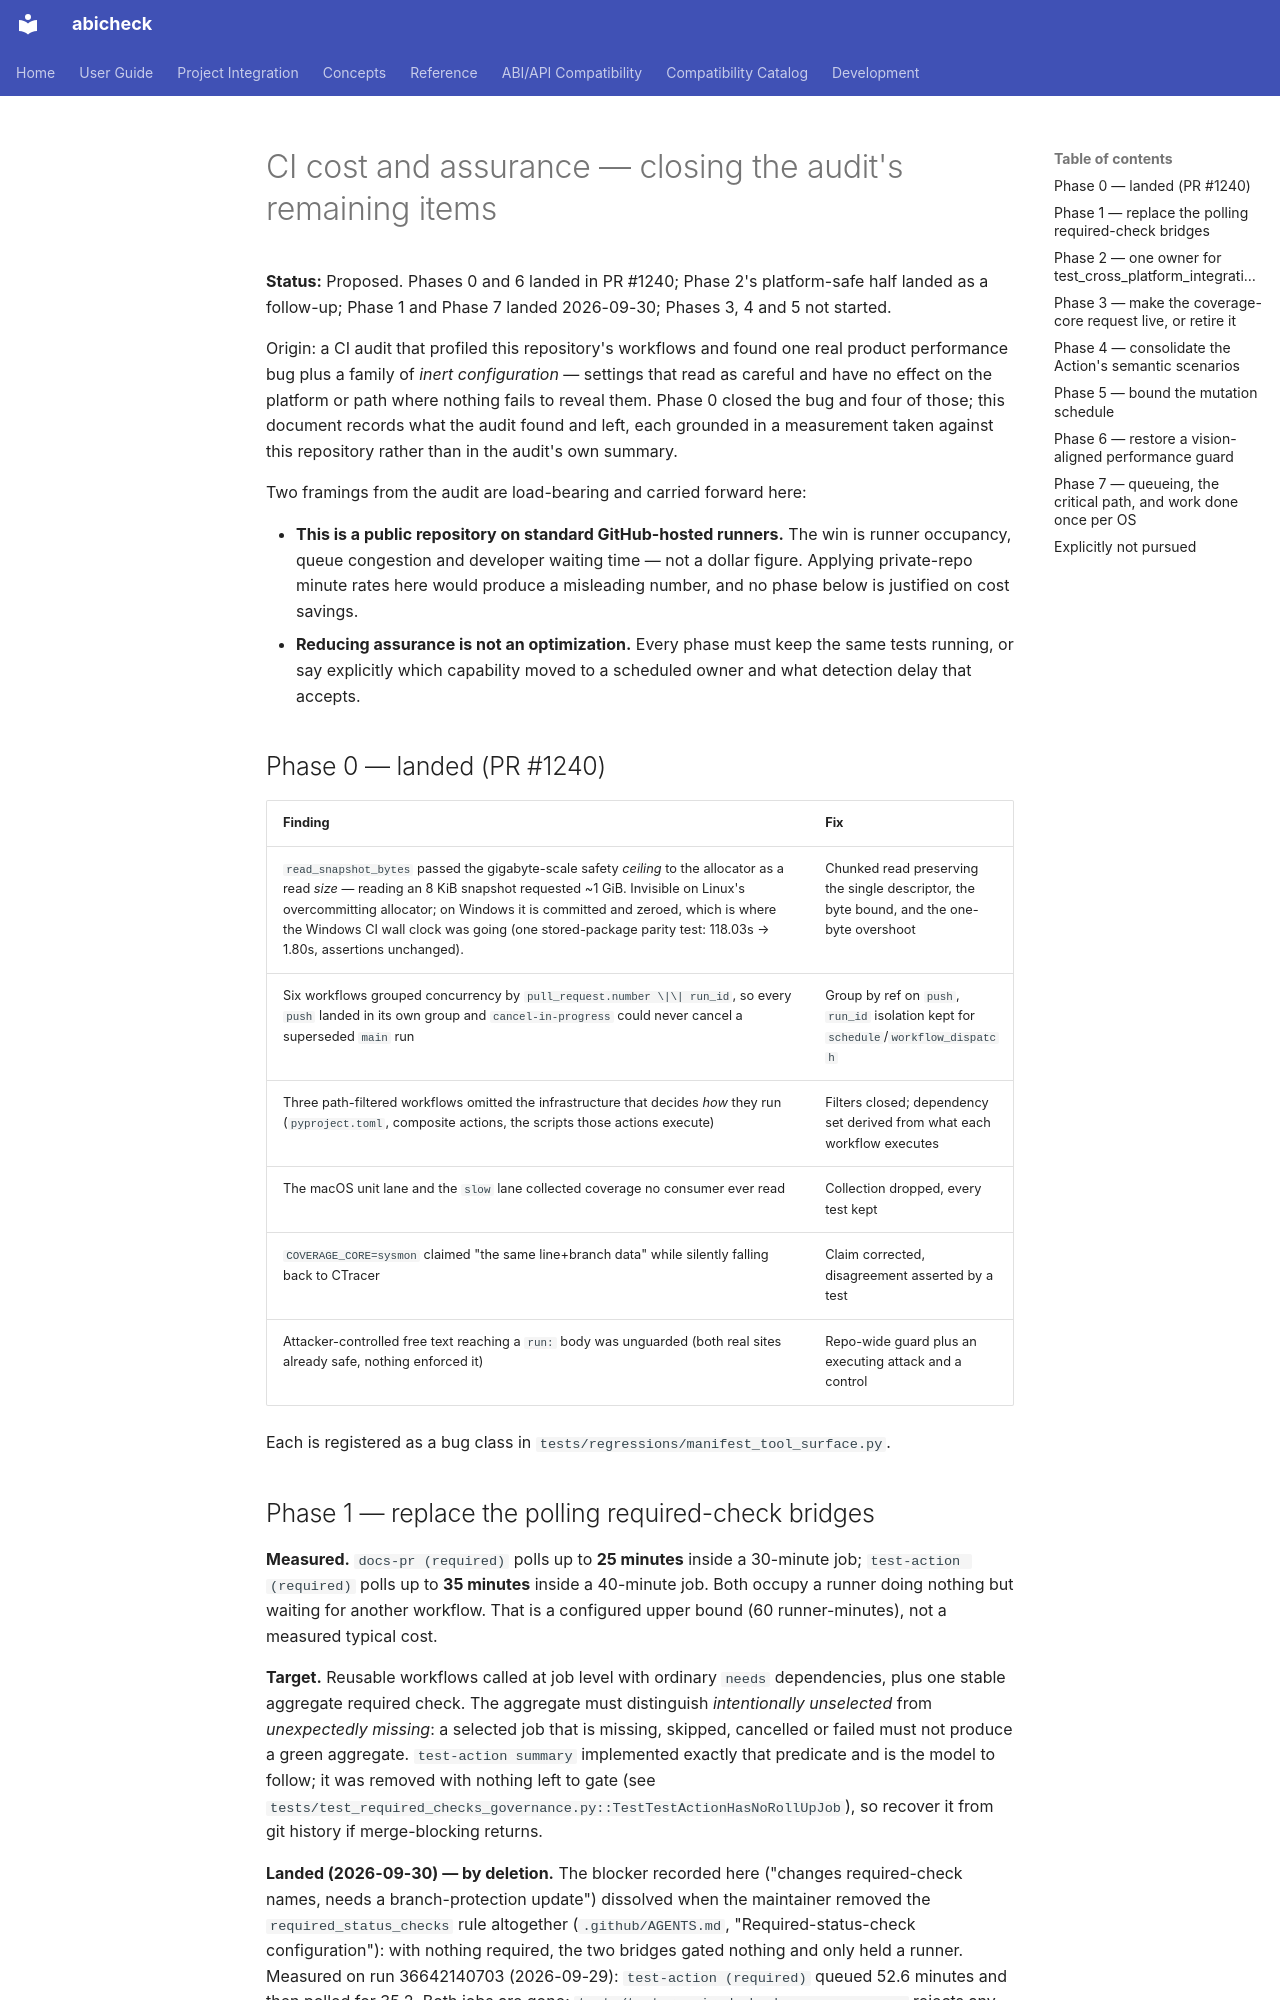

repository: abicheck/abicheck · page: contribute/plans/ci-cost-and-assurance/index.html · generator: mkdocs

# CI cost and assurance — closing the audit's remaining items

**Status:** Proposed. Phases 0 and 6 landed in PR #1240; Phase 2's platform-safe half landed as a follow-up; Phase 1 and Phase 7 landed 2026-09-30; Phases 3, 4 and 5 not started.

Origin: a CI audit that profiled this repository's workflows and found one
real product performance bug plus a family of *inert configuration* — settings
that read as careful and have no effect on the platform or path where nothing
fails to reveal them. Phase 0 closed the bug and four of those; this document
records what the audit found and left, each grounded in a measurement taken
against this repository rather than in the audit's own summary.

Two framings from the audit are load-bearing and carried forward here:

- **This is a public repository on standard GitHub-hosted runners.** The win is
  runner occupancy, queue congestion and developer waiting time — not a dollar
  figure. Applying private-repo minute rates here would produce a misleading
  number, and no phase below is justified on cost savings.
- **Reducing assurance is not an optimization.** Every phase must keep the
  same tests running, or say explicitly which capability moved to a scheduled
  owner and what detection delay that accepts.

## Phase 0 — landed (PR #1240)

| Finding | Fix |
|---|---|
| `read_snapshot_bytes` passed the gigabyte-scale safety *ceiling* to the allocator as a read *size* — reading an 8 KiB snapshot requested ~1 GiB. Invisible on Linux's overcommitting allocator; on Windows it is committed and zeroed, which is where the Windows CI wall clock was going (one stored-package parity test: 118.03s → 1.80s, assertions unchanged). | Chunked read preserving the single descriptor, the byte bound, and the one-byte overshoot |
| Six workflows grouped concurrency by `pull_request.number \|\| run_id`, so every `push` landed in its own group and `cancel-in-progress` could never cancel a superseded `main` run | Group by ref on `push`, `run_id` isolation kept for `schedule`/`workflow_dispatch` |
| Three path-filtered workflows omitted the infrastructure that decides *how* they run (`pyproject.toml`, composite actions, the scripts those actions execute) | Filters closed; dependency set derived from what each workflow executes |
| The macOS unit lane and the `slow` lane collected coverage no consumer ever read | Collection dropped, every test kept |
| `COVERAGE_CORE=sysmon` claimed "the same line+branch data" while silently falling back to CTracer | Claim corrected, disagreement asserted by a test |
| Attacker-controlled free text reaching a `run:` body was unguarded (both real sites already safe, nothing enforced it) | Repo-wide guard plus an executing attack and a control |

Each is registered as a bug class in `tests/regressions/manifest_tool_surface.py`.

## Phase 1 — replace the polling required-check bridges

**Measured.** `docs-pr (required)` polls up to **25 minutes** inside a 30-minute
job; `test-action (required)` polls up to **35 minutes** inside a 40-minute job.
Both occupy a runner doing nothing but waiting for another workflow. That is a
configured upper bound (60 runner-minutes), not a measured typical cost.

**Target.** Reusable workflows called at job level with ordinary `needs`
dependencies, plus one stable aggregate required check. The aggregate must
distinguish *intentionally unselected* from *unexpectedly missing*: a selected
job that is missing, skipped, cancelled or failed must not produce a green
aggregate. `test-action summary` implemented exactly that predicate and is the
model to follow; it was removed with nothing left to gate (see
`tests/test_required_checks_governance.py::TestTestActionHasNoRollUpJob`), so
recover it from git history if merge-blocking returns.

**Landed (2026-09-30) — by deletion.** The blocker recorded here ("changes
required-check names, needs a branch-protection update") dissolved when the
maintainer removed the `required_status_checks` rule altogether
(`.github/AGENTS.md`, "Required-status-check configuration"): with nothing
required, the two bridges gated nothing and only held a runner. Measured on
run 36642140703 (2026-09-29): `test-action (required)` queued 52.6 minutes
and then polled for 35.2. Both jobs are gone;
`tests/test_required_checks_governance.py` rejects any job that polls another
check in a sleep loop, and states the reusable-workflow design above as the
route if merge-blocking is ever re-enabled.
